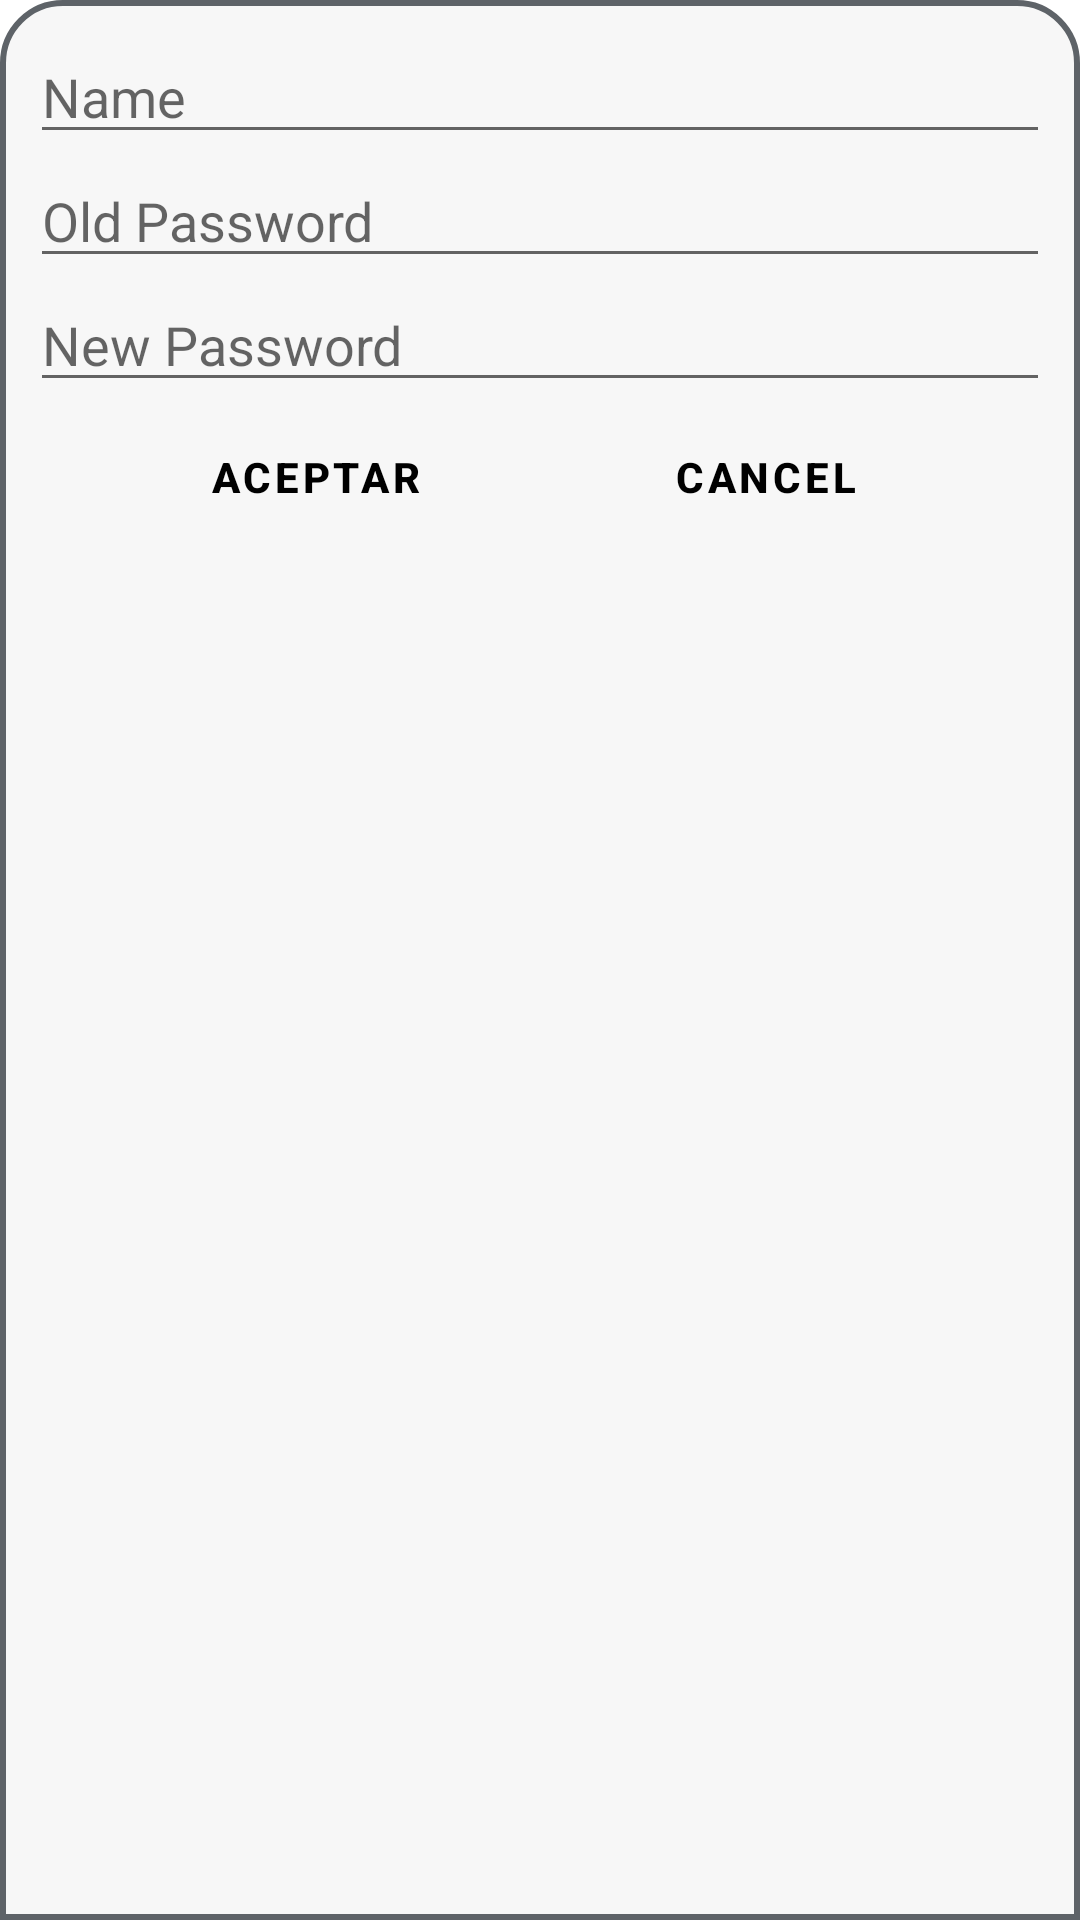

Write the Android layout XML for this screen, with the resource values it uses.
<!-- AndroidManifest.xml: fallback theme Theme.MaterialComponents.DayNight.NoActionBar -->
<!-- res/layout/my_bottom_sheet_change_password.xml -->
<?xml version="1.0" encoding="utf-8"?>
<LinearLayout
    xmlns:android="http://schemas.android.com/apk/res/android"
    android:orientation="vertical"
    android:layout_width="match_parent"
    android:layout_height="match_parent"
    android:layout_margin="10dp"
    android:background="@drawable/custom_bottom_sheet01">


    <EditText
        android:autofillHints=""
        android:id="@+id/name"
        android:maxLength="15"
        android:layout_width="match_parent"
        android:layout_height="wrap_content"
        android:ems="10"
        android:inputType="text"
        android:hint="@string/name" />
    <EditText
        android:autofillHints=""
        android:id="@+id/oldPass"
        android:layout_width="match_parent"
        android:layout_height="wrap_content"
        android:ems="10"
        android:inputType="textPassword"
        android:hint="@string/oldPass"/>
    <EditText
        android:id="@+id/newPass"
        android:layout_width="match_parent"
        android:layout_height="wrap_content"
        android:autofillHints=""
        android:ems="10"
        android:inputType="textPassword"
        android:hint="@string/newPass"/>

    <LinearLayout
        android:layout_width="match_parent"
        android:layout_height="wrap_content"
        android:gravity="center">
        <Button
            style="?android:attr/buttonBarButtonStyle"
            android:id="@+id/accept"
            android:layout_width="150dp"
            android:layout_height="50dp"
            android:layout_gravity="center"
            android:text="@string/accept"
            android:textColor="@color/black"
            android:textStyle="bold"
            android:backgroundTint="@color/darkGreen"/>
        <Button
            style="?android:attr/buttonBarButtonStyle"
            android:id="@+id/cancel"
            android:layout_width="150dp"
            android:layout_height="50dp"
            android:layout_gravity="center"
            android:text="@string/cancel"
            android:textColor="@color/black"
            android:textStyle="bold"
            android:backgroundTint="@color/darkGreen"/>
    </LinearLayout>
</LinearLayout>
<!-- resources referenced by this layout -->
<resources>
  <color name="black">#FF000000</color>
  <!-- drawable custom_bottom_sheet01 (drawable) -->
  <?xml version="1.0" encoding="utf-8"?>
  <shape xmlns:android="http://schemas.android.com/apk/res/android">
      <solid android:color="#F7F7F7"/>
      <corners
          android:topLeftRadius="20dp"
          android:topRightRadius="20dp"/>
      <padding
          android:left="10dp"
          android:right="10dp"
          android:top="10dp"
          android:bottom="10dp"/>
      <stroke
          android:width="2dp"
          android:color="#5E6368"/>
  </shape>
  <string name="accept">Aceptar</string>
  <string name="cancel">Cancel</string>
  <string name="name">Name</string>
  <string name="newPass">New Password</string>
  <string name="oldPass">Old Password</string>
</resources>
